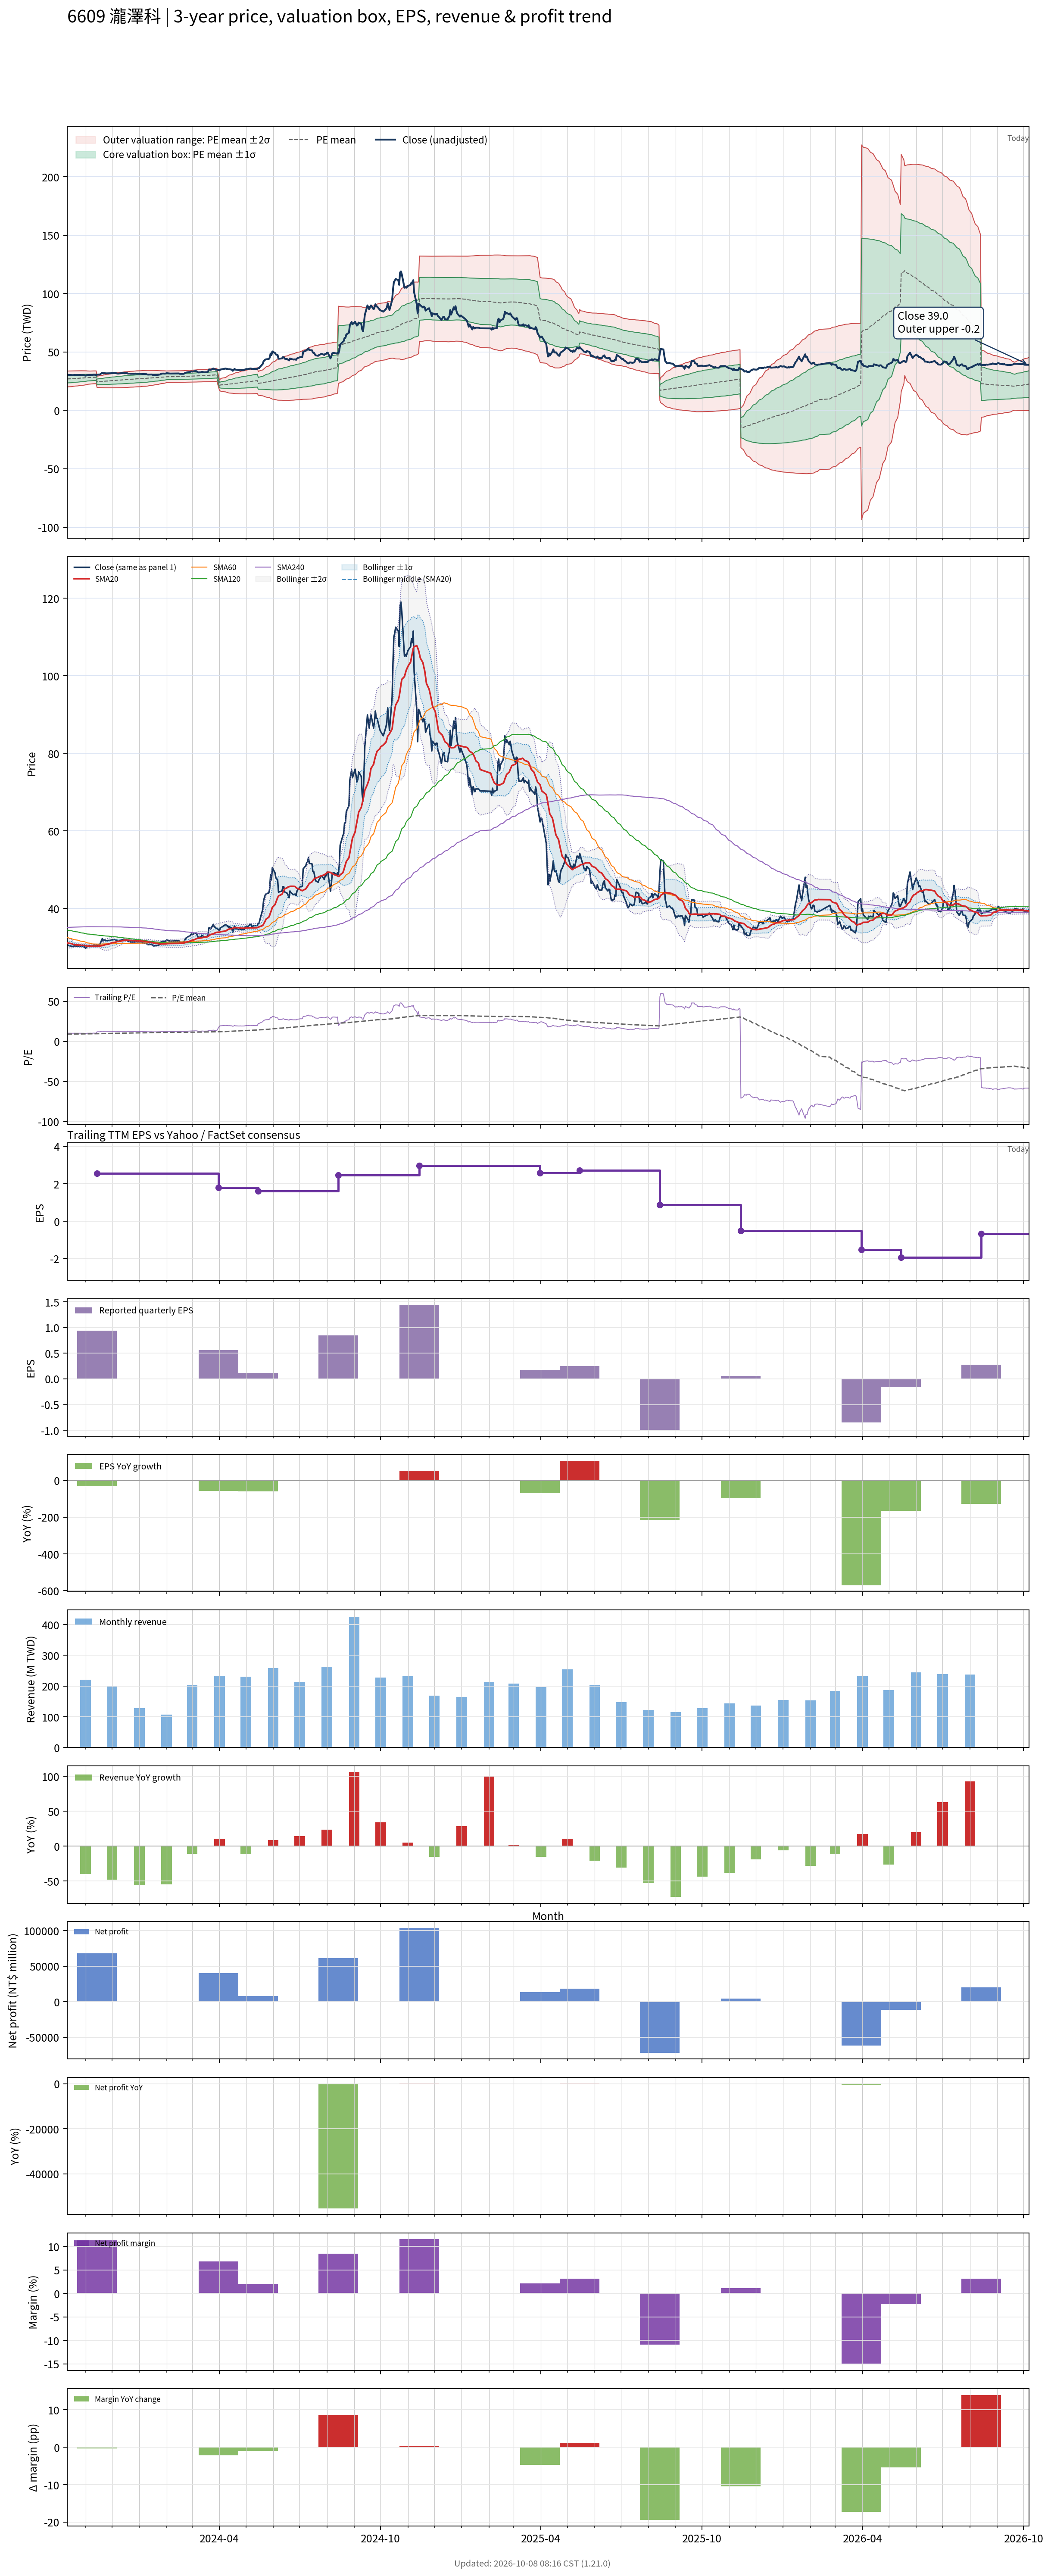

The data file committed next to this chart (first rows):
# chart-version: skill-stock-dynamic-val…
date, close, available_date, period_end, eps, ttm_eps, pe, pe_mean, pe_std, price_m2, price_m1, price_mean, price_p1, price_p2, forward_eps, forward_pe, forward_pe_mean, forward_pe_std, forward_price_m2, forward_price_m1, forward_price_mean, forward_price_p1, forward_price_p2, sma20
2023-10-11, 30.45, 2023-08-14, 2023-06-30, 0.000000, 2.98, 10.22, 9.024, 1.136, 20.12, 23.51, 26.89, 30.28, 33.66, , , , , , , , , , 31.11
2023-10-12, 30.55, 2023-08-14, 2023-06-30, 0.000000, 2.98, 10.25, 9.046, 1.135, 20.19, 23.58, 26.96, 30.34, 33.72, , , , , , , , , , 31.07
2023-10-13, 30.4, 2023-08-14, 2023-06-30, 0.000000, 2.98, 10.2, 9.067, 1.132, 20.27, 23.64, 27.02, 30.39, 33.77, , , , , , , , , , 31.02
2023-10-16, 30.3, 2023-08-14, 2023-06-30, 0.000000, 2.98, 10.17, 9.089, 1.128, 20.36, 23.72, 27.09, 30.45, 33.81, , , , , , , , , , 30.93
2023-10-17, 30.2, 2023-08-14, 2023-06-30, 0.000000, 2.98, 10.13, 9.112, 1.12, 20.48, 23.82, 27.15, 30.49, 33.83, , , , , , , , , , 30.82
2023-10-18, 30.15, 2023-08-14, 2023-06-30, 0.000000, 2.98, 10.12, 9.135, 1.112, 20.59, 23.91, 27.22, 30.54, 33.85, , , , , , , , , , 30.72
2023-10-19, 30.4, 2023-08-14, 2023-06-30, 0.000000, 2.98, 10.2, 9.16, 1.102, 20.73, 24.01, 27.3, 30.58, 33.87, , , , , , , , , , 30.66
2023-10-20, 30.3, 2023-08-14, 2023-06-30, 0.000000, 2.98, 10.17, 9.184, 1.093, 20.85, 24.11, 27.37, 30.62, 33.88, , , , , , , , , , 30.61
2023-10-23, 30.3, 2023-08-14, 2023-06-30, 0.000000, 2.98, 10.17, 9.208, 1.083, 20.98, 24.21, 27.44, 30.67, 33.89, , , , , , , , , , 30.59
2023-10-24, 30.3, 2023-08-14, 2023-06-30, 0.000000, 2.98, 10.17, 9.23, 1.074, 21.11, 24.31, 27.51, 30.71, 33.91, , , , , , , , , , 30.57
2023-10-25, 30.35, 2023-08-14, 2023-06-30, 0.000000, 2.98, 10.18, 9.253, 1.066, 21.22, 24.4, 27.57, 30.75, 33.92, , , , , , , , , , 30.55
2023-10-26, 30.35, 2023-08-14, 2023-06-30, 0.000000, 2.98, 10.18, 9.275, 1.057, 21.34, 24.49, 27.64, 30.79, 33.94, , , , , , , , , , 30.52
2023-10-27, 30.2, 2023-08-14, 2023-06-30, 0.000000, 2.98, 10.13, 9.297, 1.046, 21.47, 24.59, 27.71, 30.82, 33.94, , , , , , , , , , 30.5
2023-10-30, 30.2, 2023-08-14, 2023-06-30, 0.000000, 2.98, 10.13, 9.32, 1.035, 21.61, 24.69, 27.77, 30.86, 33.94, , , , , , , , , , 30.48
2023-10-31, 29.95, 2023-08-14, 2023-06-30, 0.000000, 2.98, 10.05, 9.342, 1.022, 21.74, 24.79, 27.84, 30.88, 33.93, , , , , , , , , , 30.44
2023-11-01, 29.75, 2023-08-14, 2023-06-30, 0.000000, 2.98, 9.983, 9.364, 1.006, 21.91, 24.91, 27.9, 30.9, 33.9, , , , , , , , , , 30.38
2023-11-02, 30, 2023-08-14, 2023-06-30, 0.000000, 2.98, 10.07, 9.387, 0.9908, 22.07, 25.02, 27.97, 30.93, 33.88, , , , , , , , , , 30.34
2023-11-03, 30.25, 2023-08-14, 2023-06-30, 0.000000, 2.98, 10.15, 9.416, 0.9617, 22.33, 25.19, 28.06, 30.92, 33.79, , , , , , , , , , 30.3
2023-11-06, 30.4, 2023-08-14, 2023-06-30, 0.000000, 2.98, 10.2, 9.444, 0.9347, 22.57, 25.36, 28.14, 30.93, 33.71, , , , , , , , , , 30.29
2023-11-07, 30.4, 2023-08-14, 2023-06-30, 0.000000, 2.98, 10.2, 9.459, 0.9312, 22.64, 25.41, 28.19, 30.96, 33.74, , , , , , , , , , 30.26
2023-11-08, 30.2, 2023-08-14, 2023-06-30, 0.000000, 2.98, 10.13, 9.475, 0.9271, 22.71, 25.47, 28.23, 31, 33.76, , , , , , , , , , 30.25
2023-11-09, 30.3, 2023-08-14, 2023-06-30, 0.000000, 2.98, 10.17, 9.49, 0.9235, 22.78, 25.53, 28.28, 31.03, 33.78, , , , , , , , , , 30.23
2023-11-10, 30.6, 2023-08-14, 2023-06-30, 0.000000, 2.98, 10.27, 9.505, 0.9209, 22.84, 25.58, 28.33, 31.07, 33.81, , , , , , , , , , 30.25
2023-11-13, 30.4, 2023-08-14, 2023-06-30, 0.000000, 2.98, 10.2, 9.521, 0.9171, 22.91, 25.64, 28.37, 31.1, 33.84, , , , , , , , , , 30.25
2023-11-14, 30.6, 2023-11-14, 2023-09-30, 0.94, 2.56, 11.95, 9.55, 0.9382, 19.64, 22.05, 24.45, 26.85, 29.25, , , , , , , , , , 30.27
2023-11-15, 30.55, 2023-11-14, 2023-09-30, 0.94, 2.56, 11.93, 9.578, 0.958, 19.62, 22.07, 24.52, 26.97, 29.43, , , , , , , , , , 30.29
2023-11-16, 30.75, 2023-11-14, 2023-09-30, 0.94, 2.56, 12.01, 9.608, 0.9784, 19.59, 22.09, 24.6, 27.1, 29.6, , , , , , , , , , 30.31
2023-11-17, 30.65, 2023-11-14, 2023-09-30, 0.94, 2.56, 11.97, 9.636, 0.9966, 19.57, 22.12, 24.67, 27.22, 29.77, , , , , , , , , , 30.32
2023-11-20, 32.25, 2023-11-14, 2023-09-30, 0.94, 2.56, 12.6, 9.671, 1.026, 19.5, 22.13, 24.76, 27.39, 30.01, , , , , , , , , , 30.42
2023-11-21, 31.65, 2023-11-14, 2023-09-30, 0.94, 2.56, 12.36, 9.704, 1.049, 19.47, 22.16, 24.84, 27.53, 30.21, , , , , , , , , , 30.49
2023-11-22, 31.85, 2023-11-14, 2023-09-30, 0.94, 2.56, 12.44, 9.737, 1.072, 19.44, 22.18, 24.93, 27.67, 30.42, , , , , , , , , , 30.57
2023-11-23, 31.85, 2023-11-14, 2023-09-30, 0.94, 2.56, 12.44, 9.769, 1.095, 19.41, 22.21, 25.01, 27.81, 30.61, , , , , , , , , , 30.64
2023-11-24, 31.7, 2023-11-14, 2023-09-30, 0.94, 2.56, 12.38, 9.802, 1.114, 19.39, 22.24, 25.09, 27.94, 30.8, , , , , , , , , , 30.71
2023-11-27, 31.75, 2023-11-14, 2023-09-30, 0.94, 2.56, 12.4, 9.834, 1.133, 19.37, 22.27, 25.17, 28.08, 30.98, , , , , , , , , , 30.79
2023-11-28, 31.75, 2023-11-14, 2023-09-30, 0.94, 2.56, 12.4, 9.866, 1.151, 19.36, 22.31, 25.26, 28.2, 31.15, , , , , , , , , , 30.88
2023-11-29, 31.8, 2023-11-14, 2023-09-30, 0.94, 2.56, 12.42, 9.899, 1.167, 19.37, 22.35, 25.34, 28.33, 31.32, , , , , , , , , , 30.98
2023-11-30, 31.8, 2023-11-14, 2023-09-30, 0.94, 2.56, 12.42, 9.932, 1.182, 19.37, 22.4, 25.43, 28.45, 31.48, , , , , , , , , , 31.07
2023-12-01, 31.9, 2023-11-14, 2023-09-30, 0.94, 2.56, 12.46, 9.966, 1.196, 19.39, 22.45, 25.51, 28.57, 31.63, , , , , , , , , , 31.16
2023-12-04, 32, 2023-11-14, 2023-09-30, 0.94, 2.56, 12.5, 9.999, 1.21, 19.4, 22.5, 25.6, 28.7, 31.79, , , , , , , , , , 31.24
2023-12-05, 31.9, 2023-11-14, 2023-09-30, 0.94, 2.56, 12.46, 10.03, 1.222, 19.42, 22.55, 25.68, 28.81, 31.94, , , , , , , , , , 31.31
2023-12-06, 31.8, 2023-11-14, 2023-09-30, 0.94, 2.56, 12.42, 10.06, 1.234, 19.44, 22.6, 25.76, 28.92, 32.08, , , , , , , , , , 31.39
2023-12-07, 31.55, 2023-11-14, 2023-09-30, 0.94, 2.56, 12.32, 10.09, 1.246, 19.46, 22.65, 25.84, 29.03, 32.22, , , , , , , , , , 31.45
2023-12-08, 31.5, 2023-11-14, 2023-09-30, 0.94, 2.56, 12.3, 10.12, 1.257, 19.48, 22.7, 25.91, 29.13, 32.35, , , , , , , , , , 31.5
2023-12-11, 31.8, 2023-11-14, 2023-09-30, 0.94, 2.56, 12.42, 10.15, 1.268, 19.5, 22.74, 25.99, 29.24, 32.48, , , , , , , , , , 31.57
2023-12-12, 31.9, 2023-11-14, 2023-09-30, 0.94, 2.56, 12.46, 10.18, 1.279, 19.52, 22.8, 26.07, 29.34, 32.62, , , , , , , , , , 31.64
2023-12-13, 31.9, 2023-11-14, 2023-09-30, 0.94, 2.56, 12.46, 10.22, 1.287, 19.56, 22.86, 26.15, 29.45, 32.74, , , , , , , , , , 31.7
2023-12-14, 32, 2023-11-14, 2023-09-30, 0.94, 2.56, 12.5, 10.25, 1.297, 19.59, 22.91, 26.23, 29.55, 32.87, , , , , , , , , , 31.77
2023-12-15, 31.85, 2023-11-14, 2023-09-30, 0.94, 2.56, 12.44, 10.28, 1.305, 19.63, 22.97, 26.31, 29.65, 32.99, , , , , , , , , , 31.82
2023-12-18, 31.9, 2023-11-14, 2023-09-30, 0.94, 2.56, 12.46, 10.31, 1.312, 19.68, 23.03, 26.39, 29.75, 33.11, , , , , , , , , , 31.81
2023-12-19, 31.5, 2023-11-14, 2023-09-30, 0.94, 2.56, 12.3, 10.34, 1.315, 19.74, 23.1, 26.47, 29.84, 33.2, , , , , , , , , , 31.8
2023-12-20, 31.45, 2023-11-14, 2023-09-30, 0.94, 2.56, 12.29, 10.37, 1.318, 19.8, 23.17, 26.55, 29.92, 33.3, , , , , , , , , , 31.78
2023-12-21, 31.45, 2023-11-14, 2023-09-30, 0.94, 2.56, 12.29, 10.4, 1.322, 19.85, 23.24, 26.62, 30, 33.39, , , , , , , , , , 31.76
2023-12-22, 31.35, 2023-11-14, 2023-09-30, 0.94, 2.56, 12.25, 10.43, 1.325, 19.91, 23.3, 26.69, 30.08, 33.48, , , , , , , , , , 31.74
2023-12-25, 31.35, 2023-11-14, 2023-09-30, 0.94, 2.56, 12.25, 10.45, 1.328, 19.96, 23.36, 26.76, 30.16, 33.56, , , , , , , , , , 31.72
2023-12-26, 31.3, 2023-11-14, 2023-09-30, 0.94, 2.56, 12.23, 10.48, 1.33, 20.02, 23.43, 26.83, 30.24, 33.64, , , , , , , , , , 31.7
2023-12-27, 31.5, 2023-11-14, 2023-09-30, 0.94, 2.56, 12.3, 10.51, 1.332, 20.09, 23.5, 26.91, 30.32, 33.73, , , , , , , , , , 31.68
2023-12-28, 31.5, 2023-11-14, 2023-09-30, 0.94, 2.56, 12.3, 10.54, 1.332, 20.16, 23.57, 26.98, 30.39, 33.8, , , , , , , , , , 31.67
2023-12-29, 31.4, 2023-11-14, 2023-09-30, 0.94, 2.56, 12.27, 10.57, 1.335, 20.22, 23.63, 27.05, 30.47, 33.88, , , , , , , , , , 31.64
2024-01-02, 31.4, 2023-11-14, 2023-09-30, 0.94, 2.56, 12.27, 10.6, 1.334, 20.3, 23.71, 27.12, 30.54, 33.95, , , , , , , , , , 31.61
... 668 more rows
